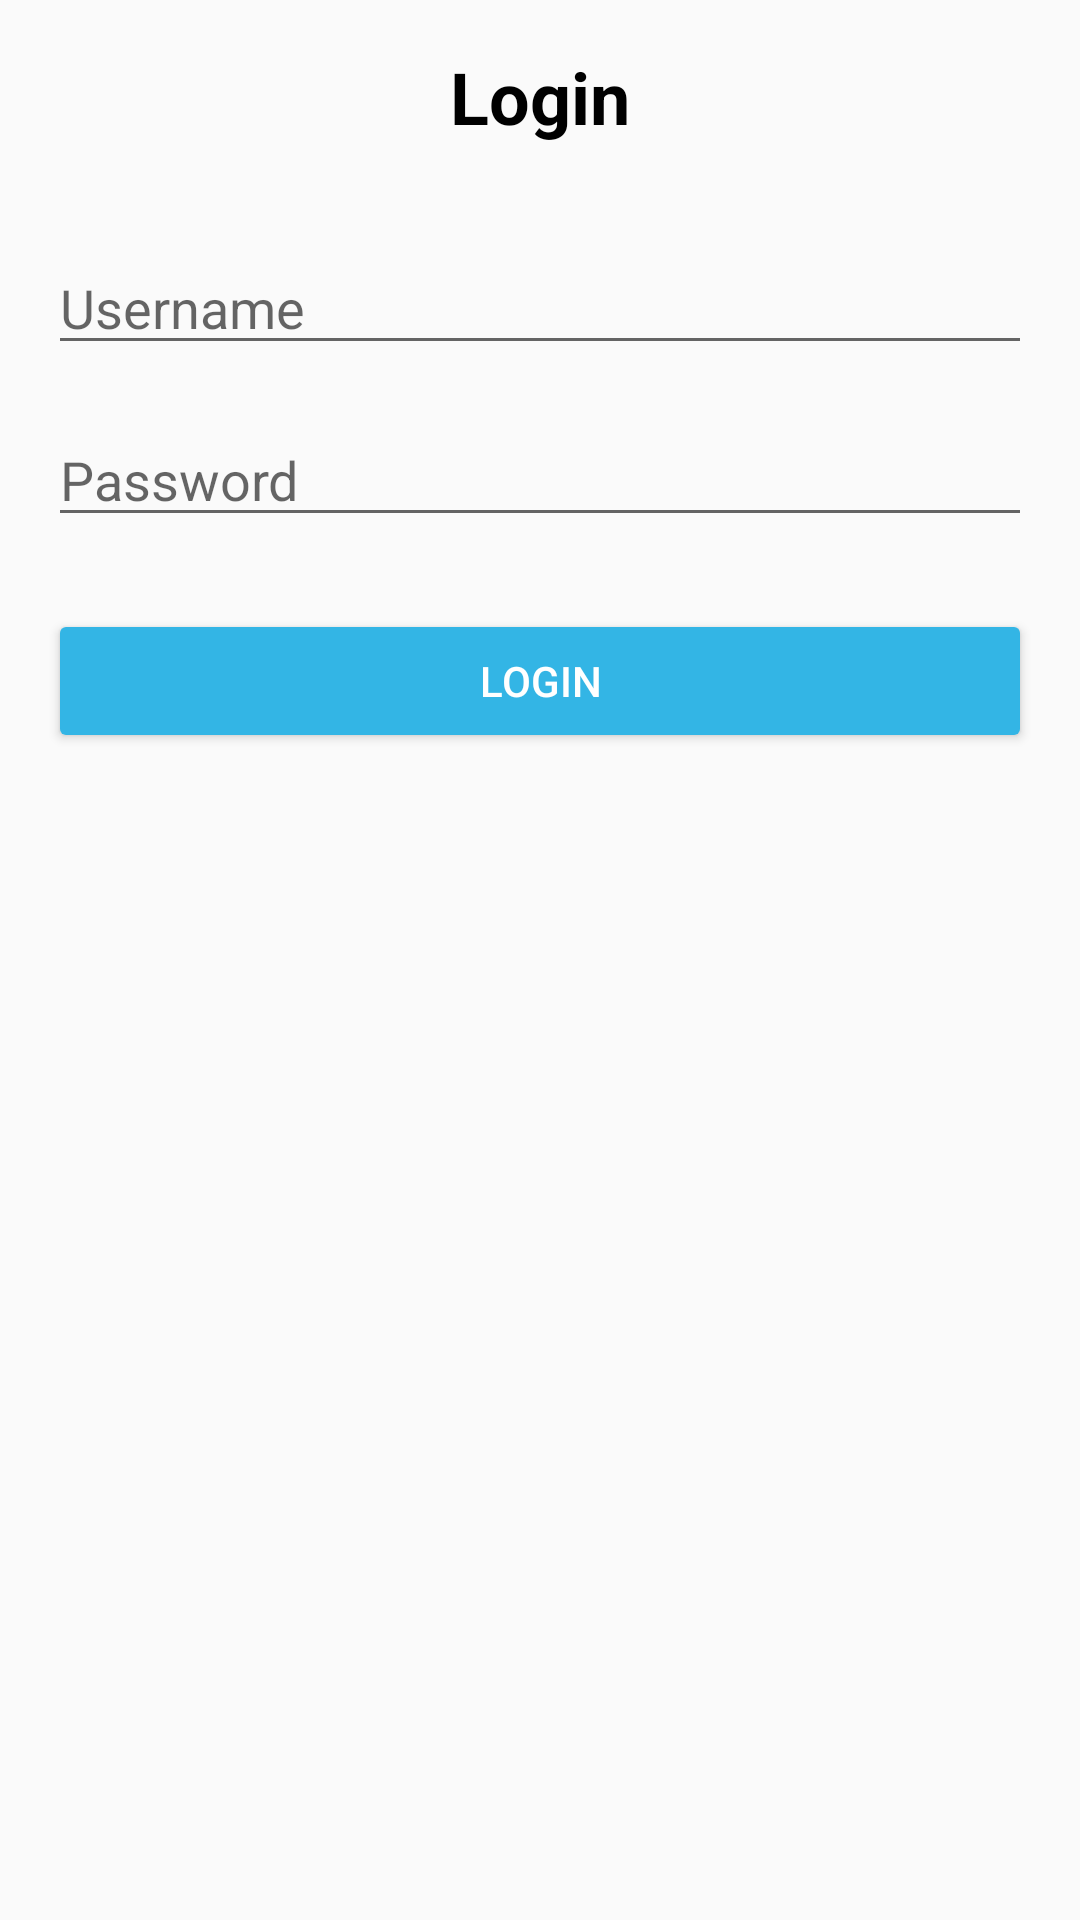

Reconstruct the res/layout file that produces this screen, plus the resources it refers to.
<!-- AndroidManifest.xml: activity theme Theme.LoginMovil -->
<!-- res/layout/activity_login.xml -->
<?xml version="1.0" encoding="utf-8"?>
<LinearLayout xmlns:android="http://schemas.android.com/apk/res/android"
    android:layout_width="match_parent"
    android:layout_height="match_parent"
    android:orientation="vertical"
    android:padding="16dp"
    android:gravity="center_horizontal">

    <TextView
        android:id="@+id/tvLoginTitle"
        android:layout_width="wrap_content"
        android:layout_height="wrap_content"
        android:text="Login"
        android:textSize="24sp"
        android:layout_marginBottom="32dp"
        android:textStyle="bold"
        android:textColor="@android:color/black" />

    <EditText
        android:id="@+id/etUsername"
        android:layout_width="match_parent"
        android:layout_height="wrap_content"
        android:hint="Username"
        android:inputType="text"
        android:layout_marginBottom="16dp" />

    <EditText
        android:id="@+id/etPassword"
        android:layout_width="match_parent"
        android:layout_height="wrap_content"
        android:hint="Password"
        android:inputType="textPassword"
        android:layout_marginBottom="24dp" />

    <Button
        android:id="@+id/btnLogin"
        android:layout_width="match_parent"
        android:layout_height="wrap_content"
        android:text="Login"
        android:backgroundTint="@android:color/holo_blue_light"
        android:textColor="@android:color/white" />
</LinearLayout>
<!-- resources referenced by this layout -->
<resources>
  <style name="Theme.LoginMovil" parent="Theme.AppCompat.Light.NoActionBar">
          
          <item name="colorPrimary">@color/purple_500</item>
          <item name="colorPrimaryDark">@color/purple_700</item>
          <item name="colorAccent">@color/teal_200</item>
          <item name="android:statusBarColor" tools:targetApi="l">@android:color/transparent</item>
      </style>
  <color name="purple_500">#FF6200EE</color>
  <color name="purple_700">#FF3700B3</color>
  <color name="teal_200">#FF03DAC5</color>
</resources>
